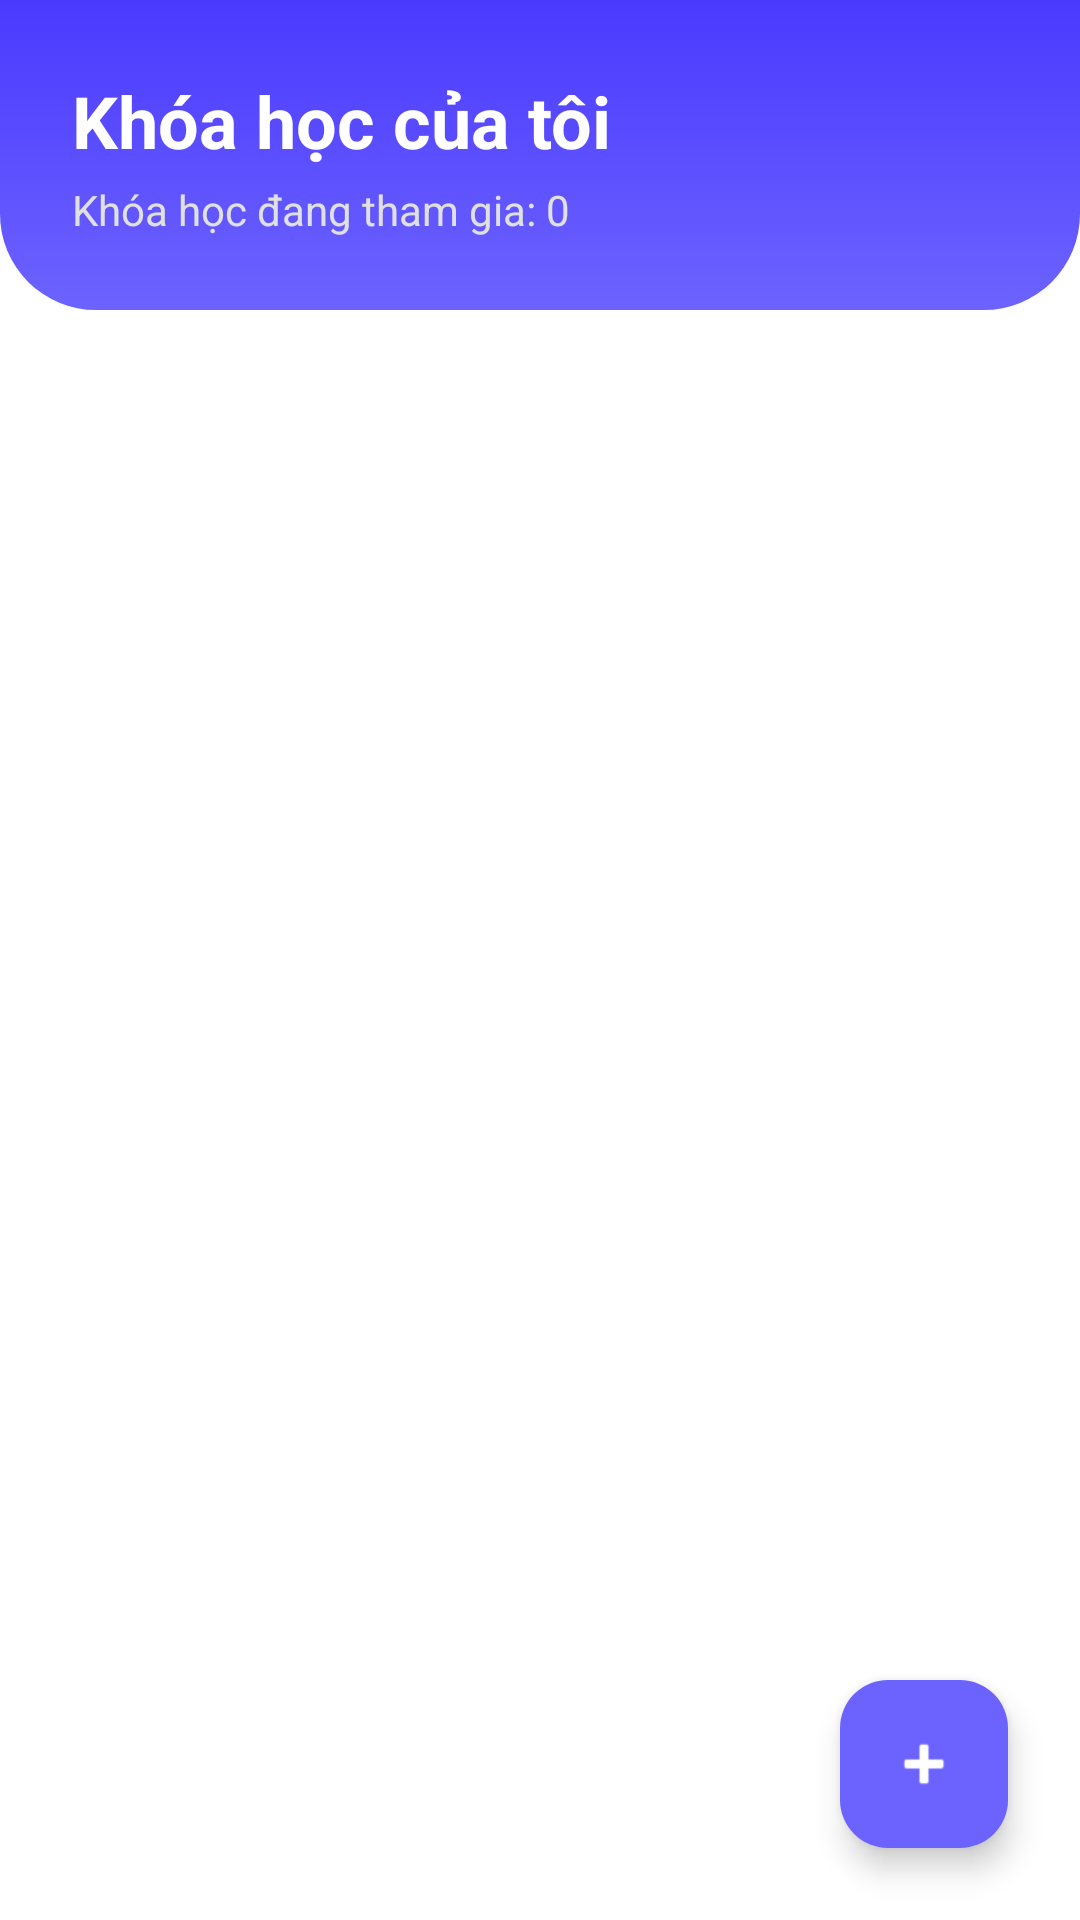

The Android layout XML behind this screen, and the referenced resources:
<!-- AndroidManifest.xml: application theme Theme.MyApplication -->
<!-- res/layout/fragment_course.xml -->
<?xml version="1.0" encoding="utf-8"?>
<androidx.coordinatorlayout.widget.CoordinatorLayout xmlns:android="http://schemas.android.com/apk/res/android"
    xmlns:app="http://schemas.android.com/apk/res-auto"
    android:layout_width="match_parent"
    android:layout_height="match_parent"
    android:background="@color/white">

    <LinearLayout
        android:layout_width="match_parent"
        android:layout_height="match_parent"
        android:orientation="vertical">

        
        <LinearLayout
            android:layout_width="match_parent"
            android:layout_height="wrap_content"
            android:background="@drawable/header_gradient_bg"
            android:orientation="vertical"
            android:padding="24dp">

            <TextView
                android:layout_width="wrap_content"
                android:layout_height="wrap_content"
                android:text="Khóa học của tôi"
                android:textColor="@color/white"
                android:textSize="24sp"
                android:textStyle="bold" />

            <TextView
                android:id="@+id/tv_total_courses"
                android:layout_width="wrap_content"
                android:layout_height="wrap_content"
                android:layout_marginTop="4dp"
                android:text="Khóa học đang tham gia: 0"
                android:textColor="#E0E0E0"
                android:textSize="14sp" />
        </LinearLayout>

        <androidx.recyclerview.widget.RecyclerView
            android:id="@+id/rv_all_courses"
            android:layout_width="match_parent"
            android:layout_height="match_parent"
            android:clipToPadding="false"
            android:paddingVertical="8dp" />

    </LinearLayout>

    <com.google.android.material.floatingactionbutton.FloatingActionButton
        android:id="@+id/fab_add_course"
        android:layout_width="wrap_content"
        android:layout_height="wrap_content"
        android:layout_gravity="bottom|end"
        android:layout_margin="24dp"
        android:contentDescription="Add Course"
        app:srcCompat="@android:drawable/ic_input_add"
        app:backgroundTint="@color/purple_primary"
        app:tint="@color/white" />

</androidx.coordinatorlayout.widget.CoordinatorLayout>
<!-- resources referenced by this layout -->
<resources>
  <color name="purple_primary">#6C63FF</color>
  <color name="white">#FFFFFFFF</color>
  <!-- drawable header_gradient_bg (drawable) -->
  <?xml version="1.0" encoding="utf-8"?>
  <shape xmlns:android="http://schemas.android.com/apk/res/android">
      <gradient
          android:startColor="@color/purple_dark"
          android:endColor="@color/purple_primary"
          android:angle="270" />
      <corners
          android:bottomLeftRadius="32dp"
          android:bottomRightRadius="32dp" />
  </shape>
  <style name="Theme.MyApplication" parent="Base.Theme.MyApplication" />
  <color name="purple_dark">#4A3AFF</color>
  <style name="Base.Theme.MyApplication" parent="Theme.Material3.DayNight.NoActionBar">
          
          
      </style>
</resources>
